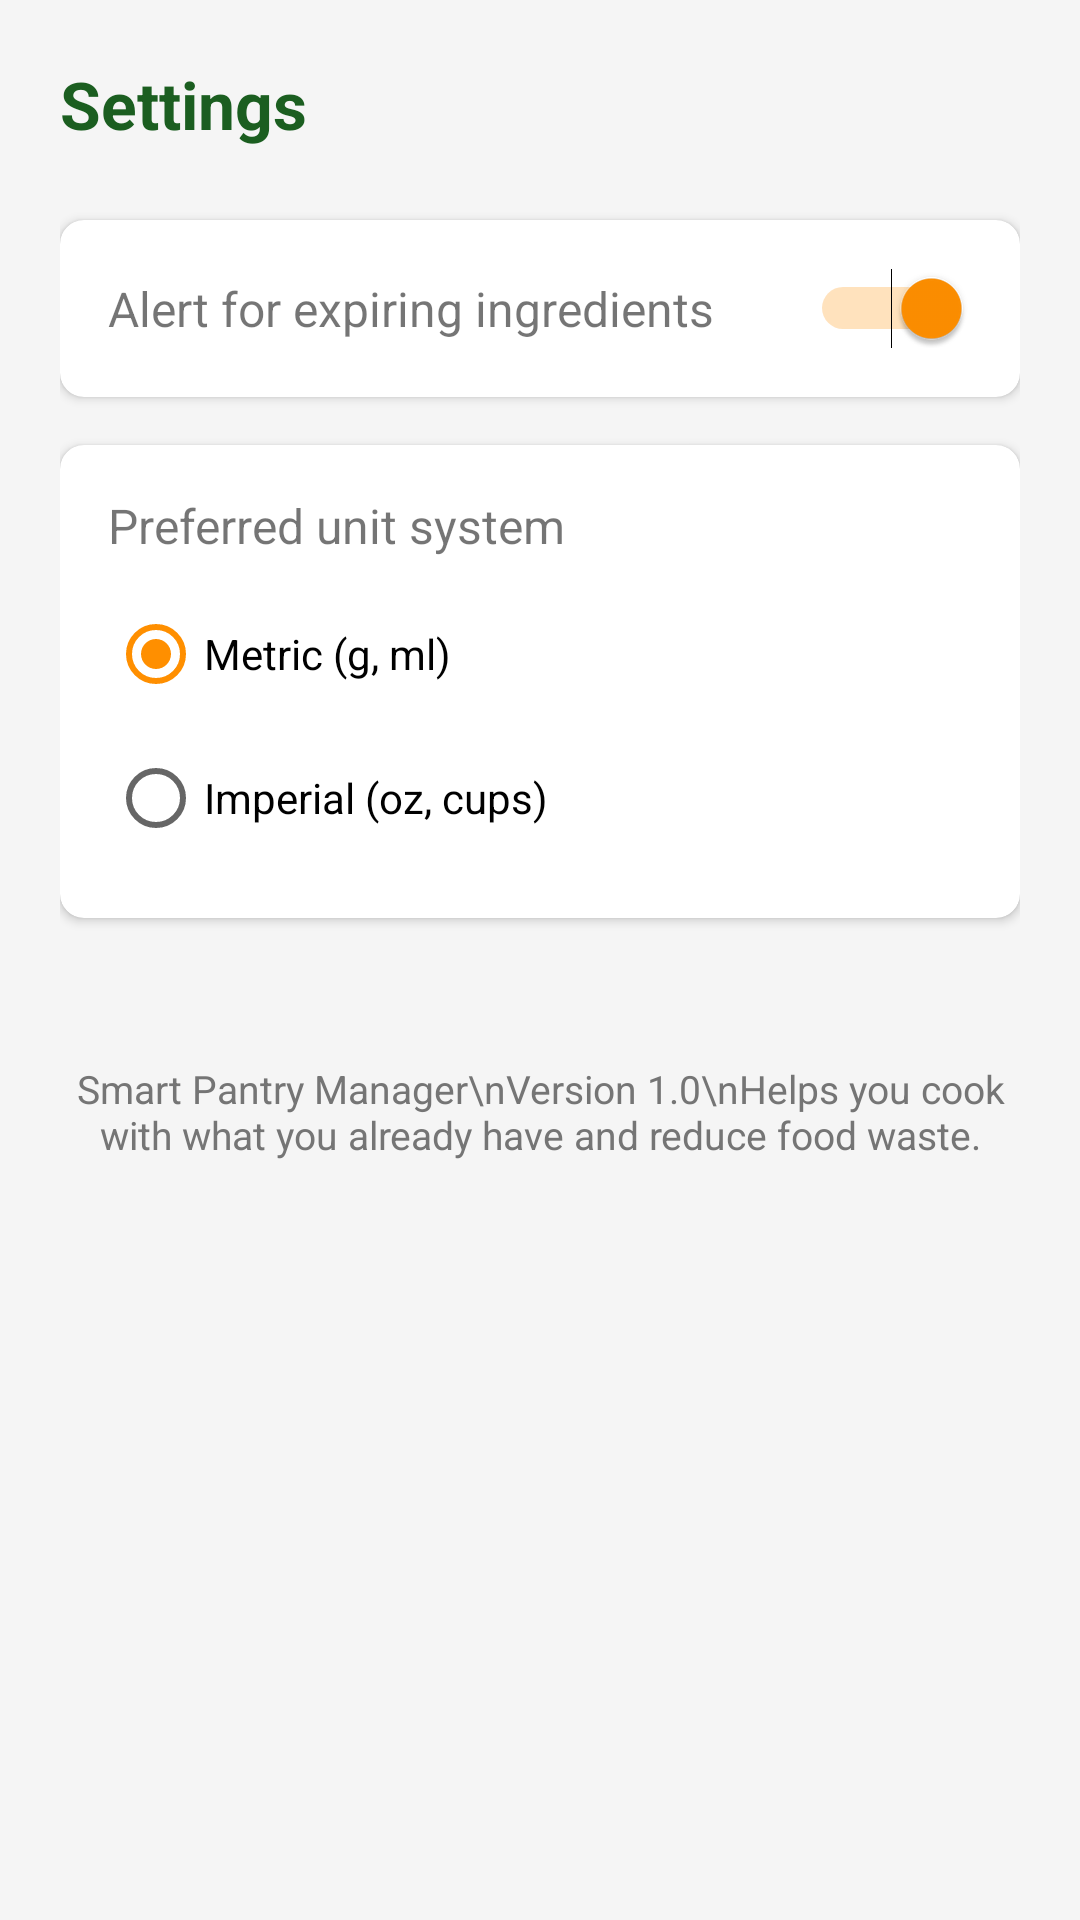

This screen was rendered from an Android layout file. Write that file and the resources it references.
<!-- AndroidManifest.xml: application theme Theme.SmartPantryManager -->
<!-- res/layout/activity_settings.xml -->
<?xml version="1.0" encoding="utf-8"?>
<LinearLayout xmlns:android="http://schemas.android.com/apk/res/android"
    xmlns:app="http://schemas.android.com/apk/res-auto"
    android:layout_width="match_parent"
    android:layout_height="match_parent"
    android:orientation="vertical"
    android:background="@color/light_gray"
    android:padding="20dp">

    <TextView
        android:layout_width="match_parent"
        android:layout_height="wrap_content"
        android:text="Settings"
        android:textSize="22sp"
        android:textStyle="bold"
        android:textColor="@color/primary_dark"
        android:layout_marginBottom="24dp" />

    <androidx.cardview.widget.CardView
        android:layout_width="match_parent"
        android:layout_height="wrap_content"
        app:cardCornerRadius="8dp"
        app:cardElevation="2dp"
        android:layout_marginBottom="16dp">

        <LinearLayout
            android:layout_width="match_parent"
            android:layout_height="wrap_content"
            android:orientation="horizontal"
            android:padding="16dp"
            android:gravity="center_vertical">

            <TextView
                android:layout_width="0dp"
                android:layout_height="wrap_content"
                android:layout_weight="1"
                android:text="Alert for expiring ingredients"
                android:textSize="16sp" />

            <Switch
                android:id="@+id/switchExpiry"
                android:layout_width="wrap_content"
                android:layout_height="wrap_content"
                android:checked="true" />
        </LinearLayout>
    </androidx.cardview.widget.CardView>

    <androidx.cardview.widget.CardView
        android:layout_width="match_parent"
        android:layout_height="wrap_content"
        app:cardCornerRadius="8dp"
        app:cardElevation="2dp"
        android:layout_marginBottom="16dp">

        <LinearLayout
            android:layout_width="match_parent"
            android:layout_height="wrap_content"
            android:orientation="vertical"
            android:padding="16dp">

            <TextView
                android:layout_width="match_parent"
                android:layout_height="wrap_content"
                android:text="Preferred unit system"
                android:textSize="16sp"
                android:layout_marginBottom="8dp" />

            <RadioGroup
                android:id="@+id/rgUnits"
                android:layout_width="match_parent"
                android:layout_height="wrap_content">

                <RadioButton
                    android:id="@+id/rbMetric"
                    android:layout_width="match_parent"
                    android:layout_height="wrap_content"
                    android:text="Metric (g, ml)"
                    android:checked="true" />

                <RadioButton
                    android:id="@+id/rbImperial"
                    android:layout_width="match_parent"
                    android:layout_height="wrap_content"
                    android:text="Imperial (oz, cups)" />
            </RadioGroup>
        </LinearLayout>
    </androidx.cardview.widget.CardView>

    <TextView
        android:layout_width="match_parent"
        android:layout_height="wrap_content"
        android:text="Smart Pantry Manager\nVersion 1.0\nHelps you cook with what you already have and reduce food waste."
        android:textSize="13sp"
        android:textColor="@color/text_secondary"
        android:gravity="center"
        android:layout_marginTop="32dp" />

</LinearLayout>
<!-- resources referenced by this layout -->
<resources>
  <color name="light_gray">#F5F5F5</color>
  <color name="primary_dark">#1B5E20</color>
  <color name="text_secondary">#757575</color>
  <style name="Theme.SmartPantryManager" parent="Theme.MaterialComponents.Light.DarkActionBar">
          <item name="colorPrimary">@color/primary</item>
          <item name="colorPrimaryDark">@color/primary_dark</item>
          <item name="colorAccent">@color/accent</item>
      </style>
  <color name="primary">#2E7D32</color>
  <color name="accent">#FF8F00</color>
</resources>
